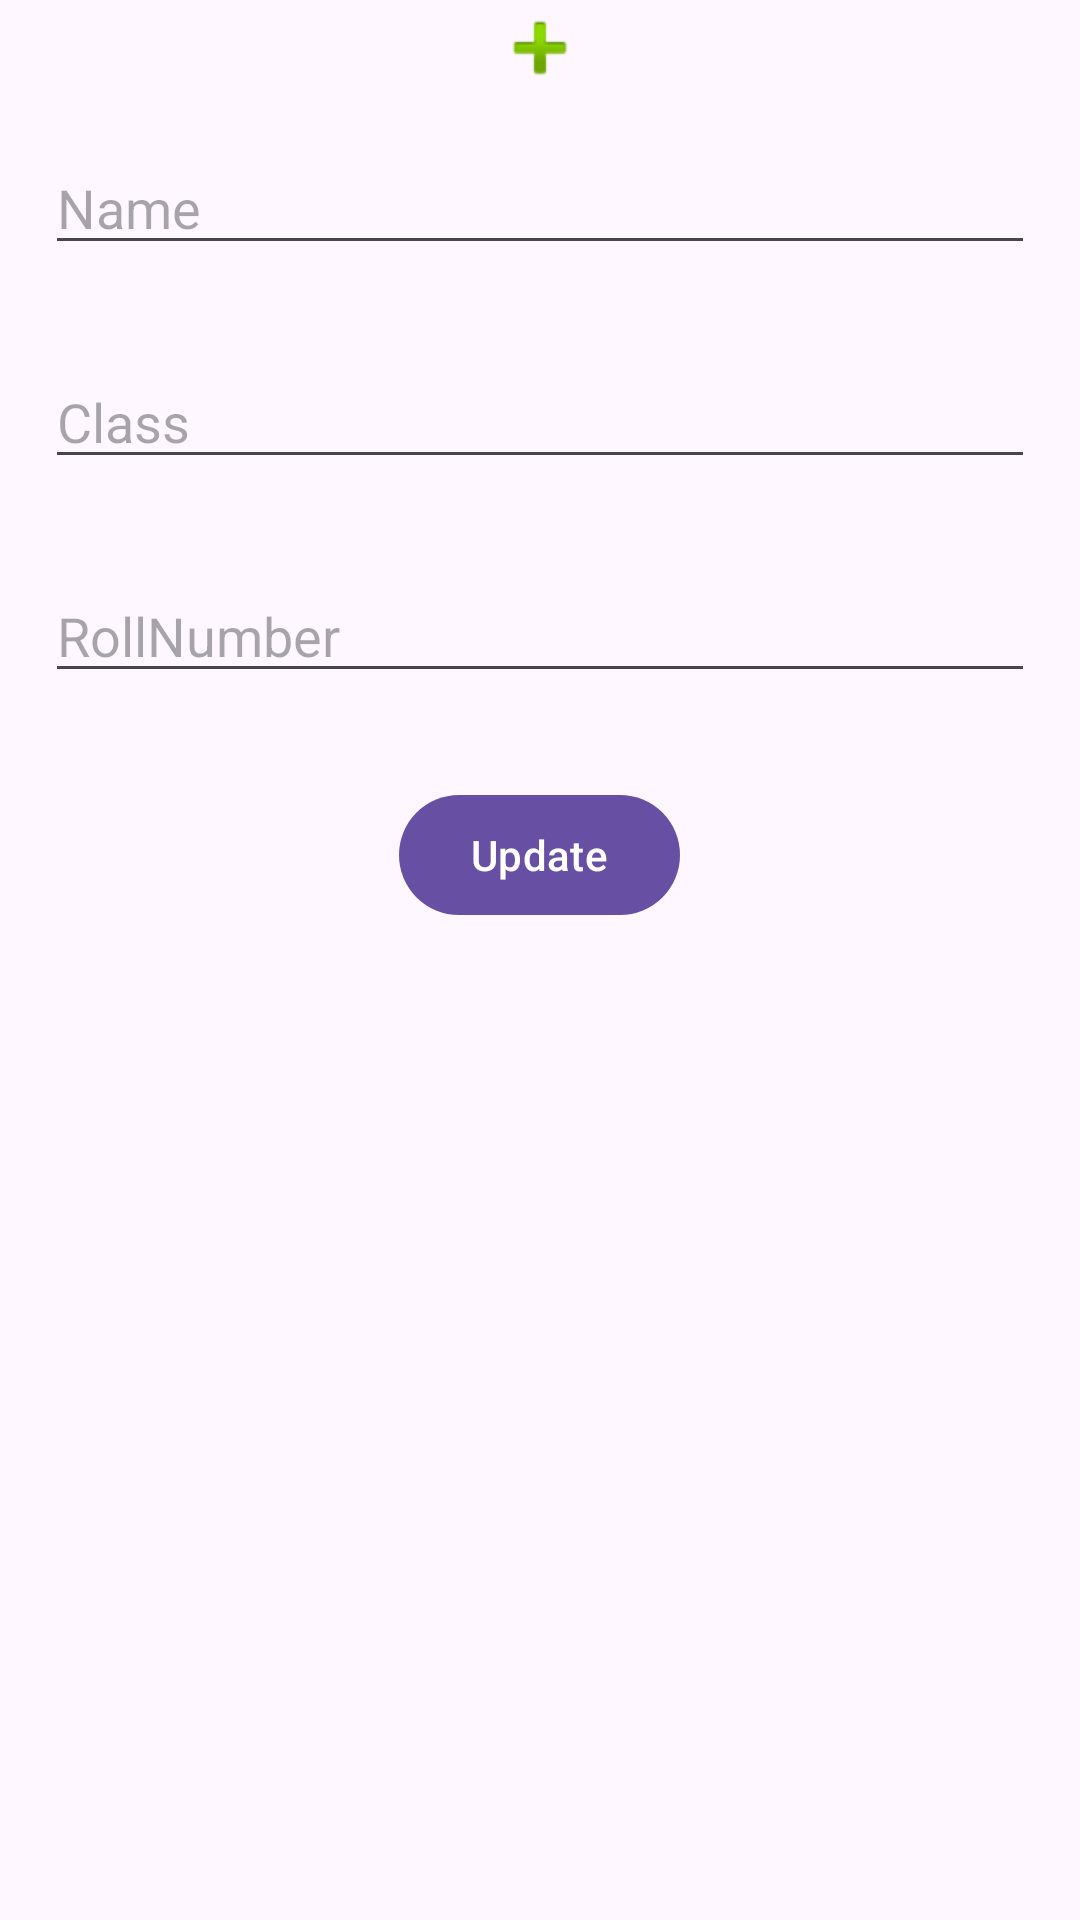

The Android layout XML behind this screen, and the referenced resources:
<!-- AndroidManifest.xml: application theme Theme.RealTimeDataBaseWithAlertBox -->
<!-- res/layout/custom_layout.xml -->
<?xml version="1.0" encoding="utf-8"?>
<LinearLayout xmlns:android="http://schemas.android.com/apk/res/android"
    android:layout_width="match_parent"
    android:layout_height="match_parent"
    android:orientation="vertical">

    <ImageView
        android:id="@+id/imageEt"
        android:layout_width="wrap_content"
        android:layout_height="wrap_content"
        android:layout_gravity="center"
        android:src="@android:drawable/ic_input_add"
        />

    <EditText
        android:id="@+id/nameEt"
        android:layout_width="match_parent"
        android:layout_height="wrap_content"
        android:hint="Name"
        android:inputType="text"
        android:layout_margin="15dp"
        />

    <EditText

        android:id="@+id/classEt"
        android:layout_width="match_parent"
        android:layout_height="wrap_content"
        android:layout_margin="15dp"
        android:inputType="text"
        android:hint="Class"
        />

    <EditText
        android:id="@+id/rollNumberEt"
        android:layout_width="match_parent"
        android:layout_height="wrap_content"
        android:hint="RollNumber"
        android:inputType="number"
        android:layout_margin="15dp"
        />
    <com.google.android.material.button.MaterialButton
        android:id="@+id/btnUpdate"
        android:layout_width="wrap_content"
        android:layout_height="wrap_content"
        android:layout_gravity="center"
        android:text="Update"
        android:layout_margin="15dp">

    </com.google.android.material.button.MaterialButton>

</LinearLayout>
<!-- resources referenced by this layout -->
<resources>
  <style name="Theme.RealTimeDataBaseWithAlertBox" parent="Base.Theme.RealTimeDataBaseWithAlertBox" />
  <style name="Base.Theme.RealTimeDataBaseWithAlertBox" parent="Theme.Material3.DayNight.NoActionBar">
          
          
      </style>
</resources>
